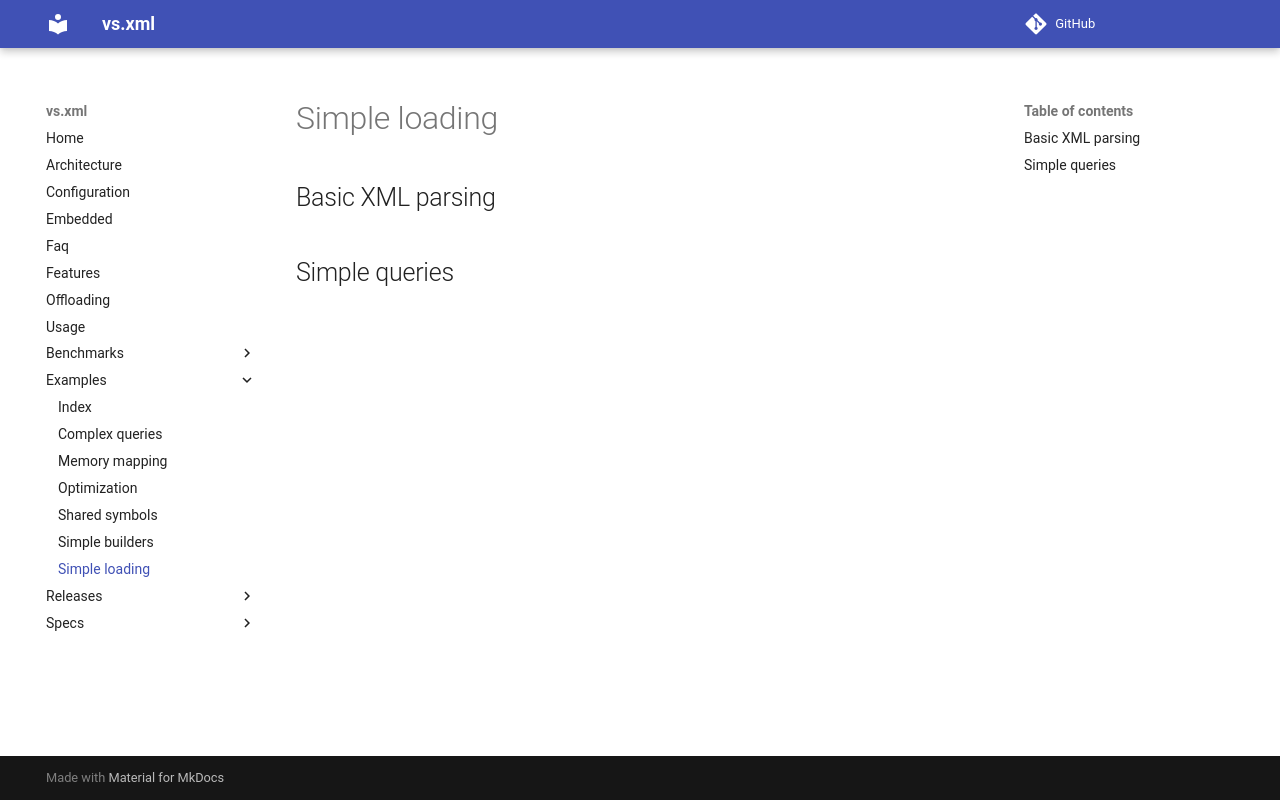

repository: lazy-eggplant/vs.xml · page: v0.3.1/docs/examples/simple-loading/index.html · generator: mkdocs

---
weight: 20
---

## Basic XML parsing

## Simple queries
